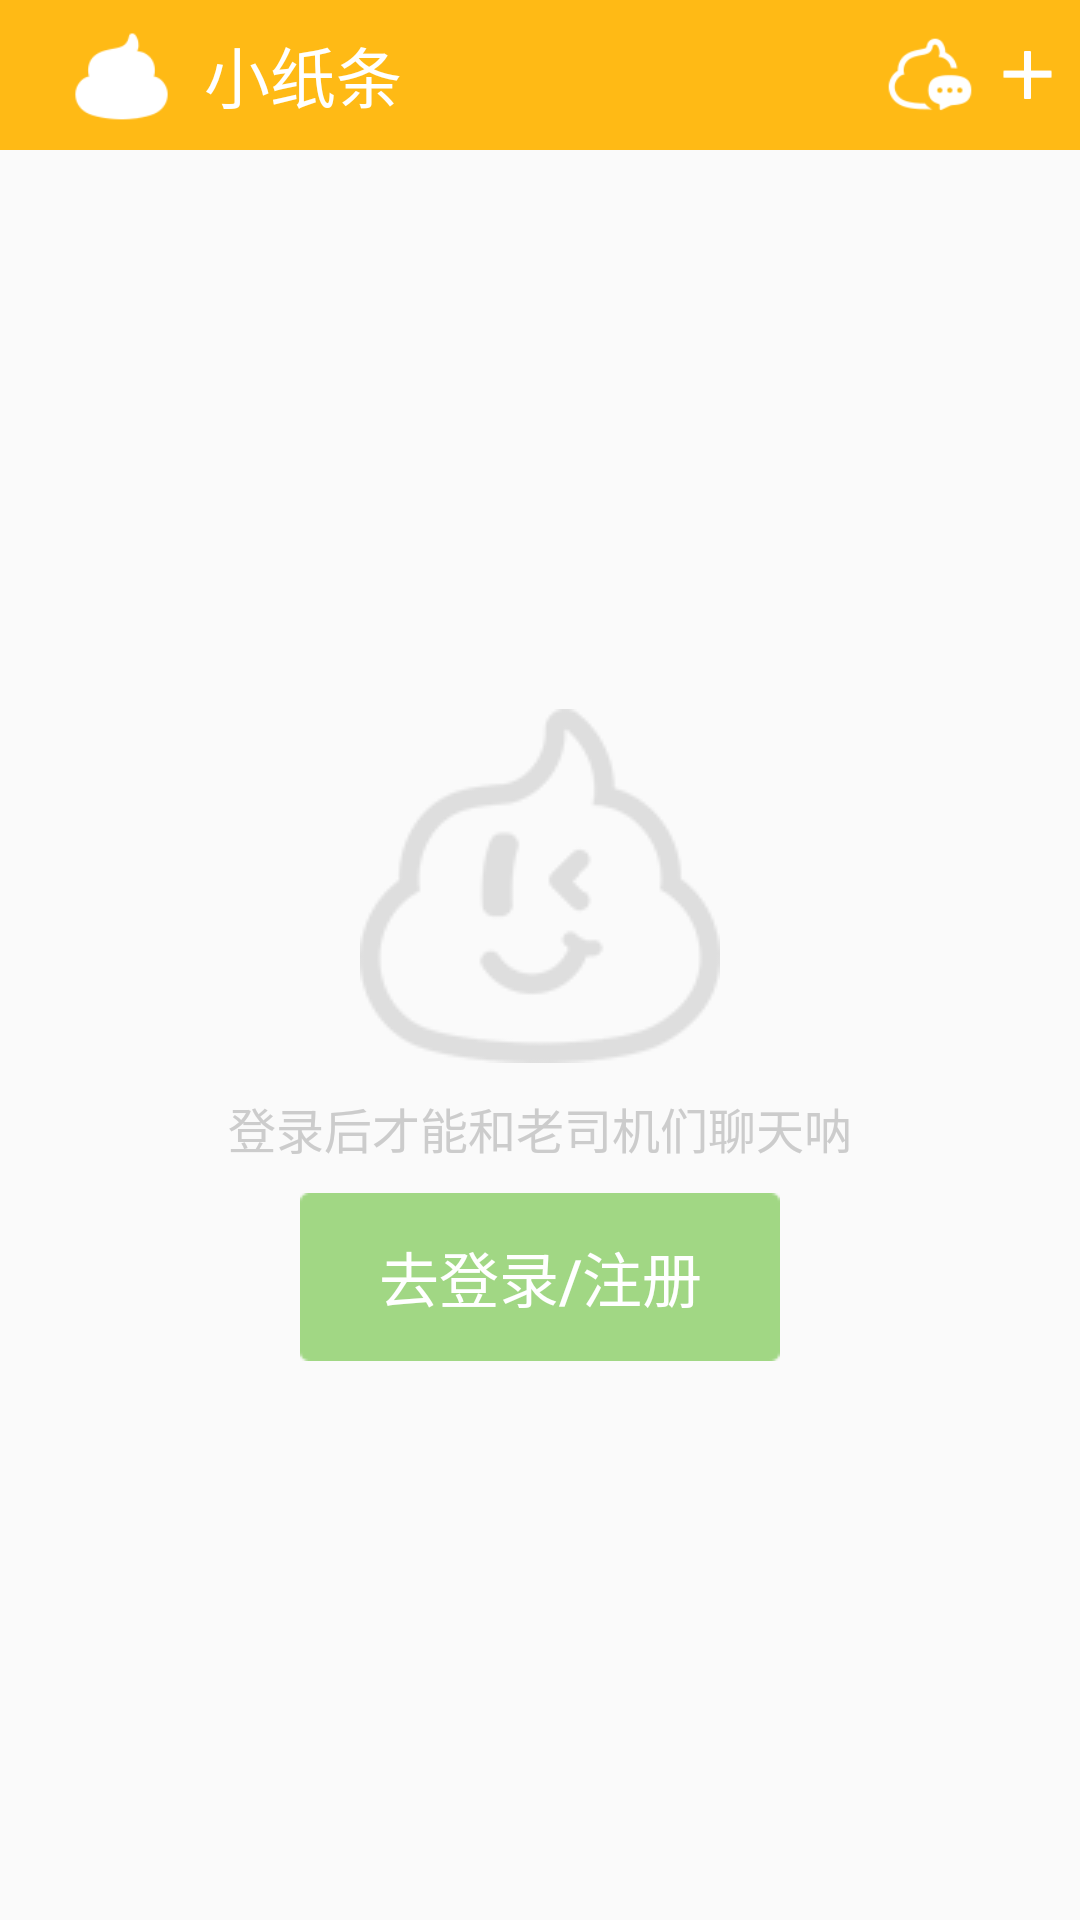

Android layout source for this screen:
<!-- AndroidManifest.xml: application theme AppTheme -->
<!-- res/layout/frag_smallpager.xml -->
<?xml version="1.0" encoding="utf-8"?>
<LinearLayout xmlns:android="http://schemas.android.com/apk/res/android"
    android:layout_width="match_parent"
    android:layout_height="match_parent"
    android:orientation="vertical">

    <RelativeLayout
        android:layout_width="match_parent"
        android:layout_height="50dp"
        android:background="@color/yellow"
        >

        <ImageView
            android:id="@+id/small_iv_left"
            android:layout_width="45dp"
            android:layout_height="45dp"
            android:layout_marginLeft="18dp"
            android:layout_marginRight="5dp"
            android:padding="2dp"
            android:src="@drawable/ic_ab_qiushi"
            android:layout_centerVertical="true"/>

        <TextView
            android:id="@+id/small_tv_top"
            android:layout_width="wrap_content"
            android:layout_height="match_parent"
            android:gravity="center"
            android:text="@string/frag_small"
            android:textColor="@color/white"
            android:layout_toRightOf="@+id/small_iv_left"
            android:textSize="22sp" />

        <ImageView
            android:id="@+id/small_iv_friend"
            android:layout_width="30dp"
            android:layout_height="30dp"
            android:background="@drawable/ic_im_small"
            android:layout_gravity="center"
            android:layout_toLeftOf="@+id/small_iv_add"
            android:layout_centerVertical="true"
            android:paddingLeft="10dp"/>
        <ImageView
            android:id="@+id/small_iv_add"
            style="@style/CommonAddSign"
            android:layout_alignParentRight="true"
            />

    </RelativeLayout>
    <RelativeLayout
        android:layout_width="match_parent"
        android:layout_height="match_parent">
        <LinearLayout
            android:layout_width="wrap_content"
            android:layout_height="wrap_content"
            android:orientation="vertical"
            android:layout_centerInParent="true"
            android:gravity="center">

            <ImageView
                android:layout_width="wrap_content"
                android:layout_height="wrap_content"
                android:background="@drawable/default_no_content_grey"
                />
            <TextView
                android:layout_width="wrap_content"
                android:layout_height="wrap_content"
                android:text="登录后才能和老司机们聊天呐"
                android:textColor="#ccc"
                android:textSize="16sp"
                android:layout_marginTop="10dp"
                />
            <Button
                android:layout_width="160dp"
                android:layout_height="56dp"
                android:background="@drawable/my_content_pass_icon"
                android:layout_marginTop="10dp"
                android:text="去登录/注册"
                android:textColor="#fff"
                android:textSize="20sp"
                />

        </LinearLayout>
    </RelativeLayout>


</LinearLayout>
<!-- resources referenced by this layout -->
<resources>
  <color name="white">#ffff</color>
  <color name="yellow">#FFBA15</color>
  <!-- drawable default_no_content_grey: png bitmap (drawable, 3266 bytes) -->
  <!-- drawable ic_ab_qiushi: png bitmap (drawable, 1219 bytes) -->
  <!-- drawable ic_im_small: png bitmap (drawable, 1815 bytes) -->
  <!-- drawable my_content_pass_icon: png bitmap (drawable, 239 bytes) -->
  <string name="frag_small">小纸条</string>
  <style name="CommonAddSign">
          <item name="android:layout_width">35dp</item>
          <item name="android:layout_height">match_parent</item>
          <item name="android:padding">8dp</item>
          <item name="android:src">@drawable/submit</item>
      </style>
  <style name="AppTheme" parent="Theme.AppCompat.Light.NoActionBar">
          
          <item name="colorPrimaryDark">@color/yellow</item>
          <item name="colorAccent">@color/colorAccent</item>
      </style>
  <!-- drawable submit: png bitmap (drawable, 205 bytes) -->
  <color name="colorAccent">#FF4081</color>
</resources>
